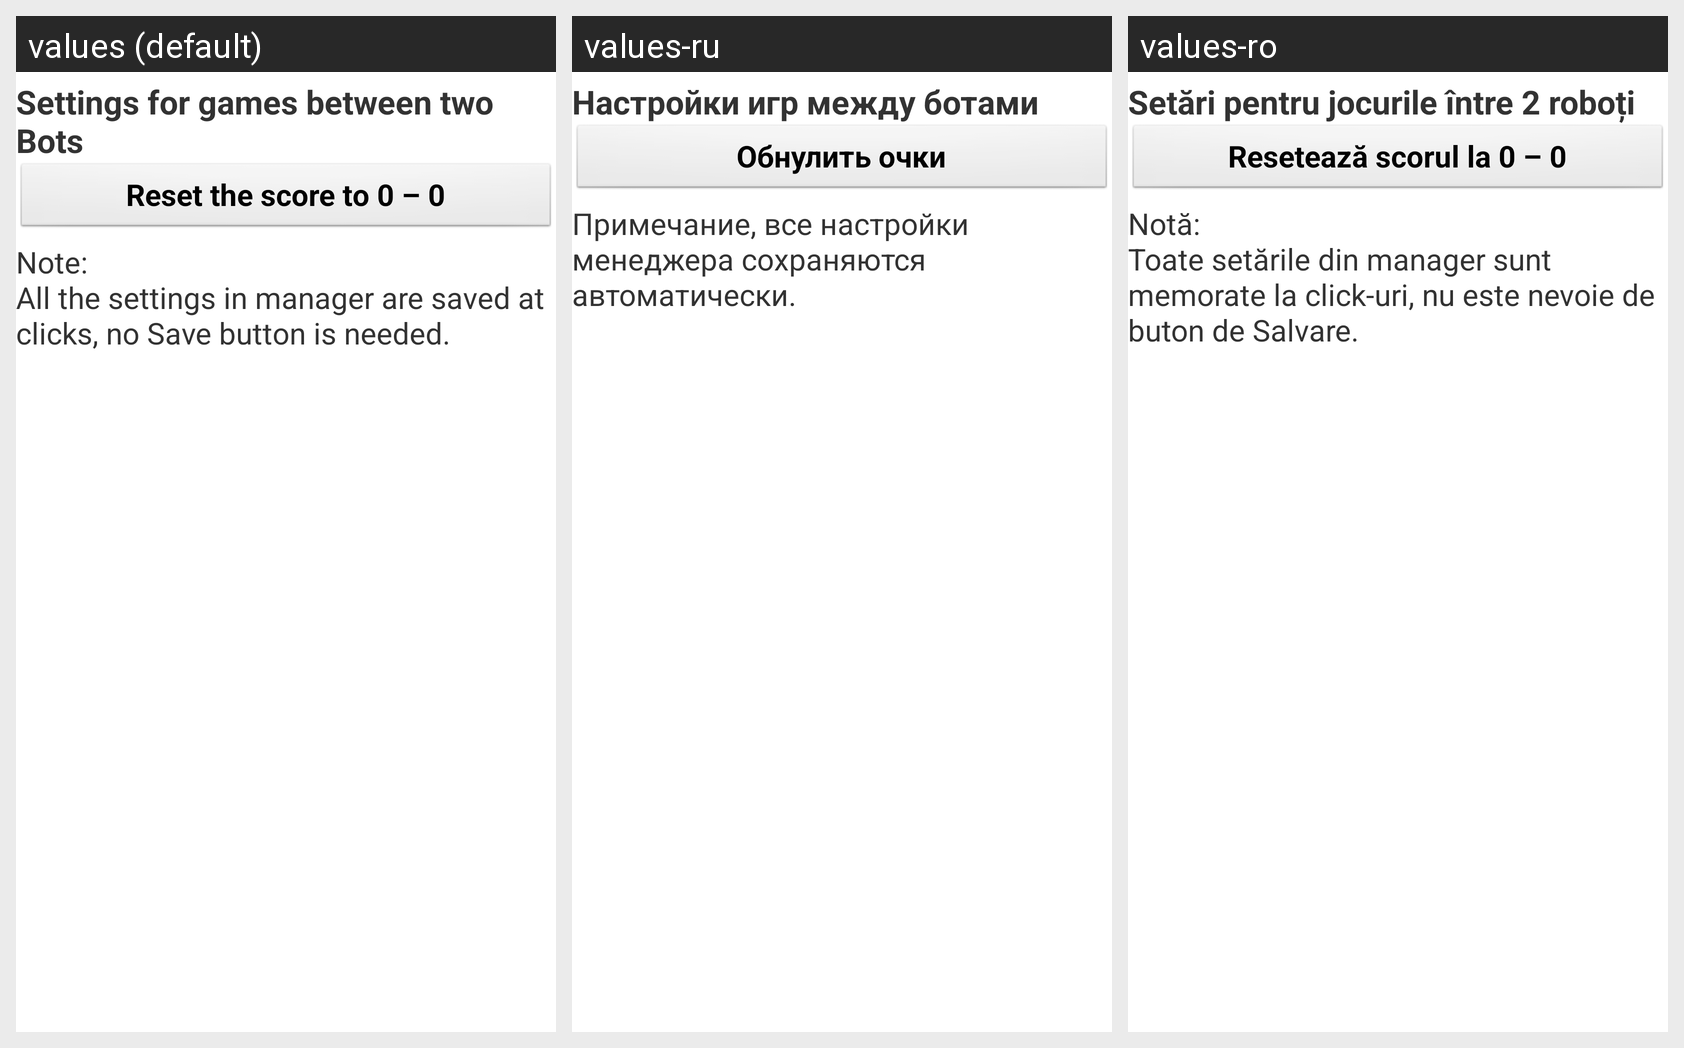

Locale-by-locale string values for the Android screen shown in this grid:
Android screen res/layout/manager_settings_game_type_0.xml rendered under 3 locales, left to right: values (default), values-ru, values-ro. Device: Nexus 5 (rendered at 1080×1920; each locale shown at half size, 540×960, under a caption strip naming it); theme AppTheme.
Strings drawn on this screen, with the default value and each locale's value (text and hints the layout hard-codes, and strings that could not be matched under every locale, appear in the picture but are not listed):

tv_game_type_settings_title_0
  values: Settings for games between two Bots
  values-ru: Настройки игр между ботами
  values-ro: Setări pentru jocurile între 2 roboți

mng_bt_reset_score
  values: Reset the score to 0 – 0
  values-ru: Обнулить очки
  values-ro: Resetează scorul la 0 – 0

tv_game_types_note_message
  values: Note:
      All the settings in manager are saved at clicks, no Save button is needed.
  values-ru: Примечание, все настройки менеджера сохраняются автоматически.
  values-ro: Notă:
      Toate setările din manager sunt memorate la click-uri, nu este nevoie de buton de Salvare.
